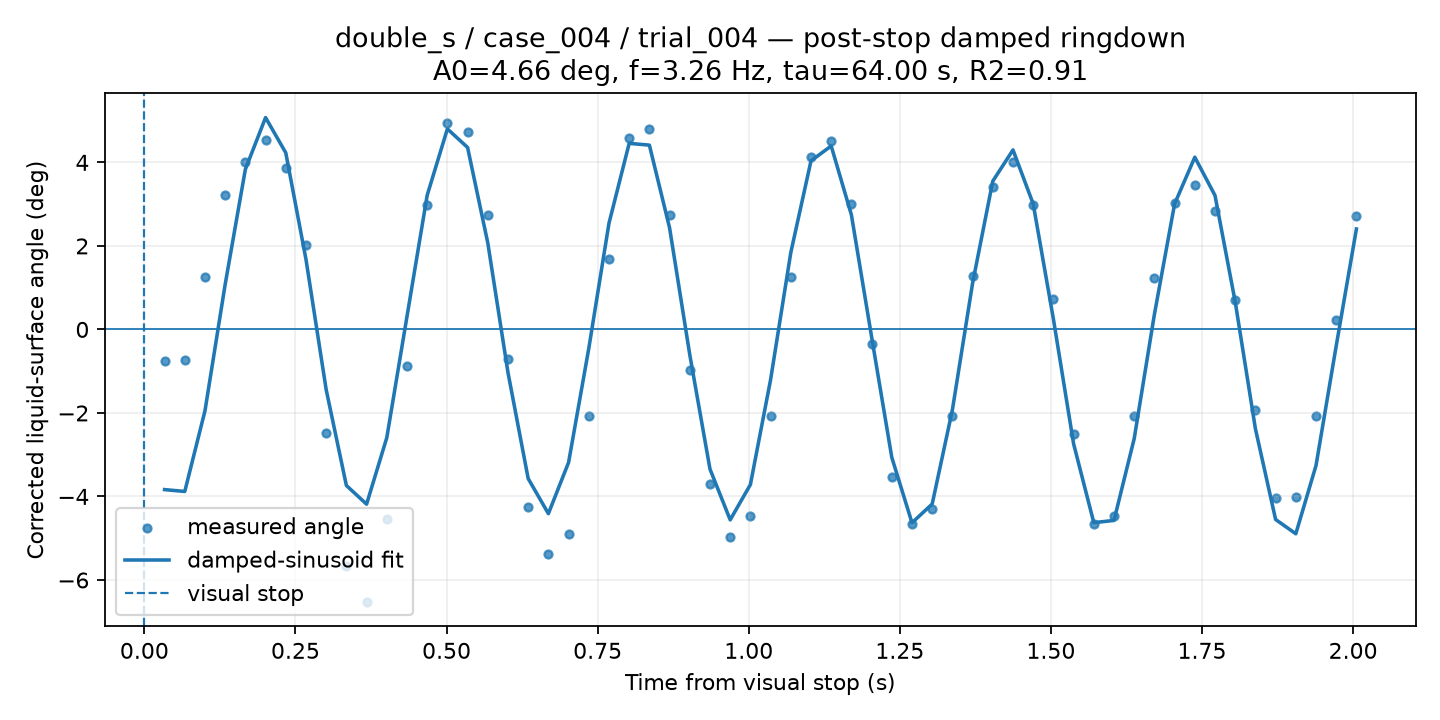

Data behind this chart, as committed beside it:
time_from_visual_stop_s, surface_angle_corrected_deg, fit_used, quality, ringdown_fit_angle_deg
0.03342, -0.7568, 1, GOOD, -3.836
0.06685, -0.7384, 1, GOOD, -3.88
0.1003, 1.259, 1, GOOD, -1.949
0.1337, 3.21, 1, GOOD, 1.08
0.1671, 4.007, 1, GOOD, 3.836
0.2005, 4.525, 1, GOOD, 5.073
0.234, 3.855, 1, GOOD, 4.23
0.2674, 2.031, 1, GOOD, 1.678
0.3008, -2.477, 1, GOOD, -1.443
0.3342, -5.675, 1, GOOD, -3.737
0.3677, -6.531, 1, GOOD, -4.185
0.4011, -4.543, 1, GOOD, -2.594
0.4345, -0.878, 1, GOOD, 0.3096
0.4679, 2.975, 1, GOOD, 3.212
0.5014, 4.943, 1, GOOD, 4.802
0.5348, 4.738, 1, GOOD, 4.358
0.5682, 2.729, 1, GOOD, 2.073
0.6016, -0.72, 1, GOOD, -1.033
0.6351, -4.243, 1, GOOD, -3.572
0.6685, -5.372, 1, GOOD, -4.411
0.7019, -4.899, 1, GOOD, -3.185
0.7353, -2.083, 1, GOOD, -0.4547
0.7688, 1.679, 1, GOOD, 2.544
0.8022, 4.585, 1, GOOD, 4.456
0.8356, 4.793, 1, GOOD, 4.414
0.869, 2.74, 1, GOOD, 2.431
0.9025, -0.9706, 1, GOOD, -0.6079
0.9359, -3.71, 1, GOOD, -3.345
0.9693, -4.962, 1, GOOD, -4.56
1.003, -4.46, 1, GOOD, -3.716
1.036, -2.083, 1, GOOD, -1.203
1.07, 1.262, 1, GOOD, 1.84
1.103, 4.131, 1, GOOD, 4.037
1.136, 4.524, 1, GOOD, 4.394
1.17, 2.996, 1, GOOD, 2.745
1.203, -0.3599, 1, GOOD, -0.1769
1.237, -3.53, 1, GOOD, -3.065
1.27, -4.659, 1, GOOD, -4.631
1.304, -4.303, 1, GOOD, -4.18
1.337, -2.083, 1, GOOD, -1.926
1.37, 1.282, 1, GOOD, 1.109
1.404, 3.416, 1, GOOD, 3.552
1.437, 4.015, 1, GOOD, 4.298
1.471, 2.973, 1, GOOD, 3.006
1.504, 0.7268, 1, GOOD, 0.2496
1.538, -2.509, 1, GOOD, -2.74
1.571, -4.659, 1, GOOD, -4.627
1.604, -4.46, 1, GOOD, -4.574
1.638, -2.083, 1, GOOD, -2.615
1.671, 1.231, 1, GOOD, 0.3605
1.705, 3.018, 1, GOOD, 3.006
1.738, 3.45, 1, GOOD, 4.124
1.771, 2.835, 1, GOOD, 3.208
1.805, 0.6969, 1, GOOD, 0.6617
1.838, -1.926, 1, GOOD, -2.377
1.872, -4.038, 1, GOOD, -4.551
1.905, -4.021, 1, GOOD, -4.893
1.939, -2.083, 1, GOOD, -3.26
1.972, 0.2377, 1, GOOD, -0.3944
2.005, 2.72, 1, GOOD, 2.406
